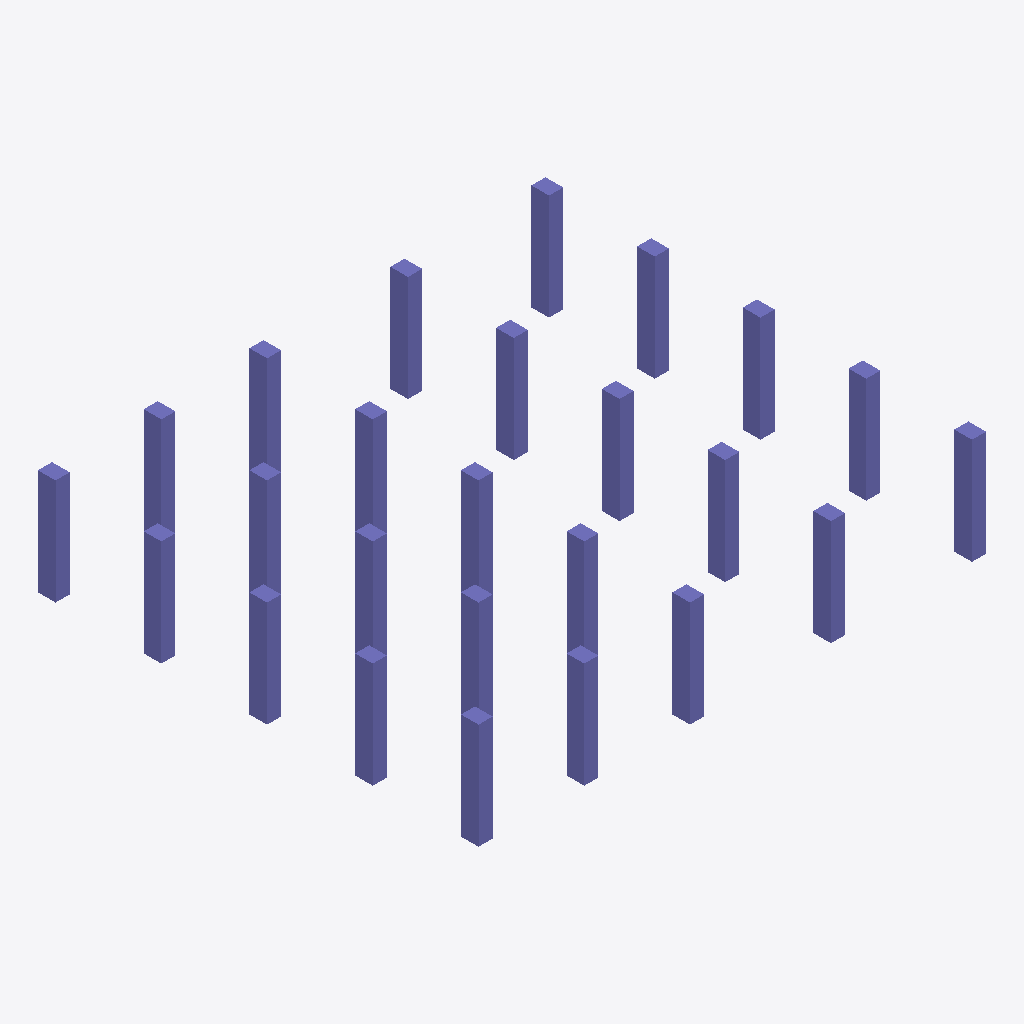
Isometric view of an IFC building model (IFC-SPF (STEP), schema IFC2X3, length unit foot), seen from the south-west, elements coloured by IFC class: 25 columns (violet).
Extent 21.9 m × 19.1 m × 4.6 m (x, y, z). Storeys (1): Cellar 1 at -4.57 m. Elements (25): 25 IfcColumn.

HEADER;
FILE_DESCRIPTION(('ViewDefinition [CoordinationView_V2.0]'),'2;1');
FILE_NAME('Project Number','2022-06-28T10:01:53-05:00',(''),(''),'ODA SDAI 22.12','23.0.1.318 - Exporter 23.0.1.318 - Alternate UI ','');
FILE_SCHEMA(('IFC2X3'));
ENDSEC;
DATA;
#105=IFCPROJECT('3piU2sgIP858AhfEed7Yg5',#20,'Project Number',$,$,'Project Name','Project Status',(#100),#97);
#125=IFCSITE('3piU2sgIP858AhfEed7Yg7',#20,'Default',$,$,#124,$,$,.ELEMENT.,(42,21,31,181945),(-71,-3,-24,-263305),0.0,$,$);
#107=IFCBUILDING('3piU2sgIP858AhfEed7Yg4',#20,'',$,$,#16,$,'',.ELEMENT.,$,$,#106);
#111=IFCBUILDINGSTOREY('3gljDZ0OT2dP6dBNqcIW$a',#20,'Cellar 1',$,'Level:Story Level',#110,$,'Cellar 1',.ELEMENT.,-15.0);
#235=IFCCOLUMN('3l18Z7iMz0M8U9usP0r$MW',#20,'Concrete-Rectangular-Column:24 x 30:287629',$,'Concrete-Rectangular-Column:24 x 30',#234,#231,'287629');
#337=IFCCOLUMN('3l18Z7iMz0M8U9usP0r$Mq',#20,'Concrete-Rectangular-Column:24 x 30:287641',$,'Concrete-Rectangular-Column:24 x 30',#336,#333,'287641');
#422=IFCCOLUMN('3l18Z7iMz0M8U9usP0r$ME',#20,'Concrete-Rectangular-Column:24 x 30:287651',$,'Concrete-Rectangular-Column:24 x 30',#421,#418,'287651');
#575=IFCCOLUMN('3l18Z7iMz0M8U9usP0r$MO',#20,'Concrete-Rectangular-Column:24 x 30:287669',$,'Concrete-Rectangular-Column:24 x 30',#574,#571,'287669');
#252=IFCCOLUMN('3l18Z7iMz0M8U9usP0r$MY',#20,'Concrete-Rectangular-Column:24 x 30:287631',$,'Concrete-Rectangular-Column:24 x 30',#251,#248,'287631');
#320=IFCCOLUMN('3l18Z7iMz0M8U9usP0r$Mw',#20,'Concrete-Rectangular-Column:24 x 30:287639',$,'Concrete-Rectangular-Column:24 x 30',#319,#316,'287639');
#473=IFCCOLUMN('3l18Z7iMz0M8U9usP0r$M4',#20,'Concrete-Rectangular-Column:24 x 30:287657',$,'Concrete-Rectangular-Column:24 x 30',#472,#469,'287657');
#490=IFCCOLUMN('3l18Z7iMz0M8U9usP0r$M6',#20,'Concrete-Rectangular-Column:24 x 30:287659',$,'Concrete-Rectangular-Column:24 x 30',#489,#486,'287659');
#507=IFCCOLUMN('3l18Z7iMz0M8U9usP0r$M0',#20,'Concrete-Rectangular-Column:24 x 30:287661',$,'Concrete-Rectangular-Column:24 x 30',#506,#503,'287661');
#541=IFCCOLUMN('3l18Z7iMz0M8U9usP0r$MS',#20,'Concrete-Rectangular-Column:24 x 30:287665',$,'Concrete-Rectangular-Column:24 x 30',#540,#537,'287665');
#218=IFCCOLUMN('3l18Z7iMz0M8U9usP0r$Mc',#20,'Concrete-Rectangular-Column:24 x 30:287627',$,'Concrete-Rectangular-Column:24 x 30',#217,#214,'287627');
#303=IFCCOLUMN('3l18Z7iMz0M8U9usP0r$Mu',#20,'Concrete-Rectangular-Column:24 x 30:287637',$,'Concrete-Rectangular-Column:24 x 30',#302,#299,'287637');
#558=IFCCOLUMN('3l18Z7iMz0M8U9usP0r$MU',#20,'Concrete-Rectangular-Column:24 x 30:287667',$,'Concrete-Rectangular-Column:24 x 30',#557,#554,'287667');
#388=IFCCOLUMN('3l18Z7iMz0M8U9usP0r$Mo',#20,'Concrete-Rectangular-Column:24 x 30:287647',$,'Concrete-Rectangular-Column:24 x 30',#387,#384,'287647');
#524=IFCCOLUMN('3l18Z7iMz0M8U9usP0r$M2',#20,'Concrete-Rectangular-Column:24 x 30:287663',$,'Concrete-Rectangular-Column:24 x 30',#523,#520,'287663');
#161=IFCCOLUMN('3l18Z7iMz0M8U9usP0r$Me',#20,'Concrete-Rectangular-Column:24 x 30:287621',$,'Concrete-Rectangular-Column:24 x 30',#160,#157,'287621');
#405=IFCCOLUMN('3l18Z7iMz0M8U9usP0r$MC',#20,'Concrete-Rectangular-Column:24 x 30:287649',$,'Concrete-Rectangular-Column:24 x 30',#404,#401,'287649');
#184=IFCCOLUMN('3l18Z7iMz0M8U9usP0r$Mg',#20,'Concrete-Rectangular-Column:24 x 30:287623',$,'Concrete-Rectangular-Column:24 x 30',#183,#180,'287623');
#201=IFCCOLUMN('3l18Z7iMz0M8U9usP0r$Ma',#20,'Concrete-Rectangular-Column:24 x 30:287625',$,'Concrete-Rectangular-Column:24 x 30',#200,#197,'287625');
#286=IFCCOLUMN('3l18Z7iMz0M8U9usP0r$M_',#20,'Concrete-Rectangular-Column:24 x 30:287635',$,'Concrete-Rectangular-Column:24 x 30',#285,#282,'287635');
#354=IFCCOLUMN('3l18Z7iMz0M8U9usP0r$Ms',#20,'Concrete-Rectangular-Column:24 x 30:287643',$,'Concrete-Rectangular-Column:24 x 30',#353,#350,'287643');
#269=IFCCOLUMN('3l18Z7iMz0M8U9usP0r$My',#20,'Concrete-Rectangular-Column:24 x 30:287633',$,'Concrete-Rectangular-Column:24 x 30',#268,#265,'287633');
#456=IFCCOLUMN('3l18Z7iMz0M8U9usP0r$MA',#20,'Concrete-Rectangular-Column:24 x 30:287655',$,'Concrete-Rectangular-Column:24 x 30',#455,#452,'287655');
#439=IFCCOLUMN('3l18Z7iMz0M8U9usP0r$M8',#20,'Concrete-Rectangular-Column:24 x 30:287653',$,'Concrete-Rectangular-Column:24 x 30',#438,#435,'287653');
#371=IFCCOLUMN('3l18Z7iMz0M8U9usP0r$Mm',#20,'Concrete-Rectangular-Column:24 x 30:287645',$,'Concrete-Rectangular-Column:24 x 30',#370,#367,'287645');
ENDSEC;
